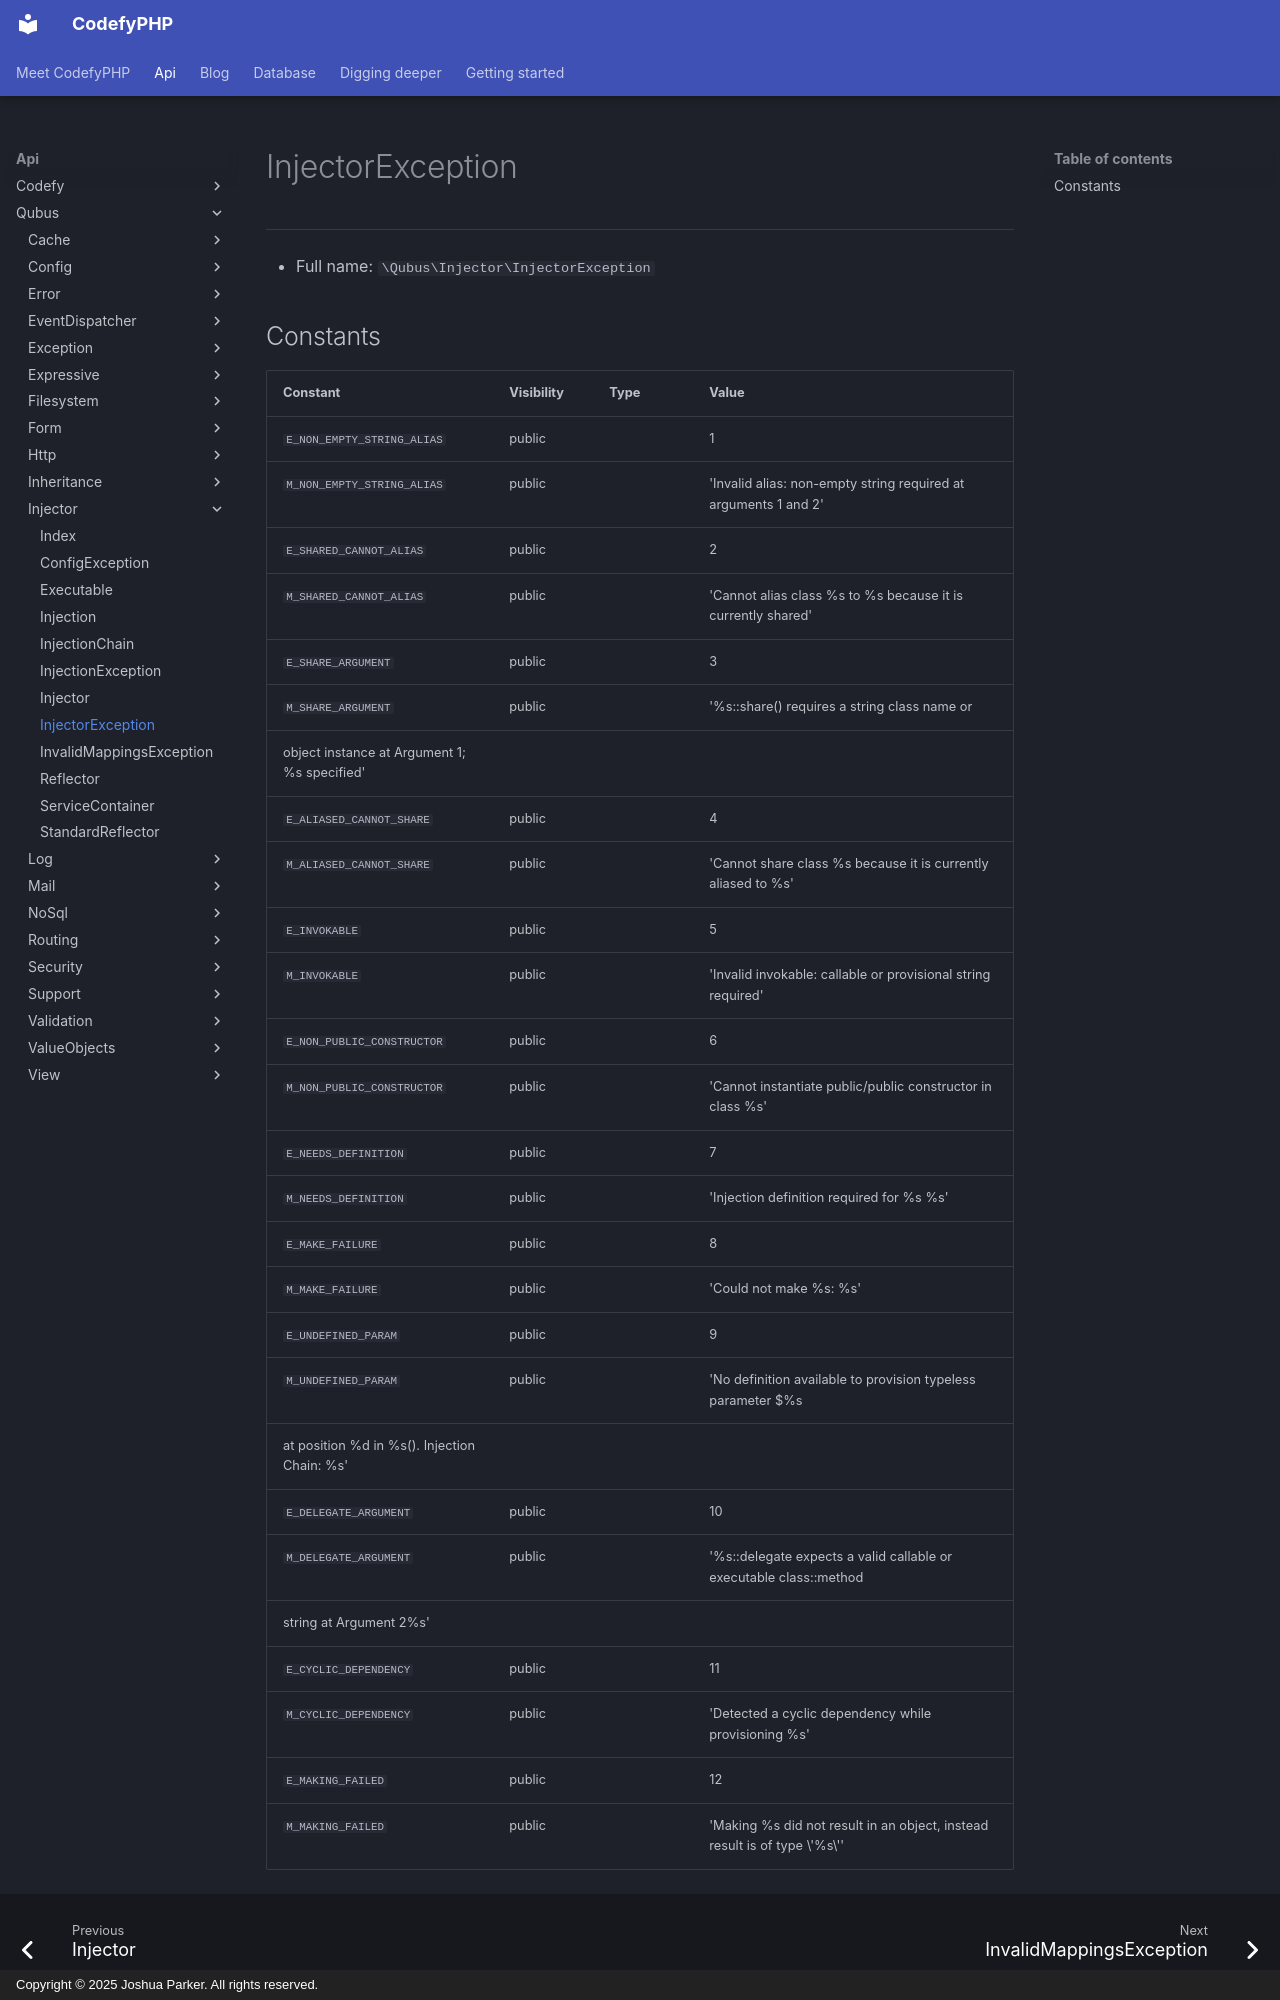

repository: codefyphp/docs · page: api/Qubus/Injector/InjectorException/index.html · generator: mkdocs · copyright: Copyright © 2025 Joshua Parker. All rights reserved.

# InjectorException

***

* Full name: `\Qubus\Injector\InjectorException`

## Constants


| Constant                   | Visibility | Type | Value                                                                                                                                                  |
|----------------------------|------------|------|--------------------------------------------------------------------------------------------------------------------------------------------------------|
| `E_NON_EMPTY_STRING_ALIAS` | public     |      | 1                                                                                                                                                      |
| `M_NON_EMPTY_STRING_ALIAS` | public     |      | 'Invalid alias: non-empty string required at arguments 1 and 2'                                                                                        |
| `E_SHARED_CANNOT_ALIAS`    | public     |      | 2                                                                                                                                                      |
| `M_SHARED_CANNOT_ALIAS`    | public     |      | 'Cannot alias class %s to %s because it is currently shared'                                                                                           |
| `E_SHARE_ARGUMENT`         | public     |      | 3                                                                                                                                                      |
| `M_SHARE_ARGUMENT`         | public     |      | '%s::share() requires a string class name or 
                                            object instance at Argument 1; %s specified'                 |
| `E_ALIASED_CANNOT_SHARE`   | public     |      | 4                                                                                                                                                      |
| `M_ALIASED_CANNOT_SHARE`   | public     |      | 'Cannot share class %s because it is currently aliased to %s'                                                                                          |
| `E_INVOKABLE`              | public     |      | 5                                                                                                                                                      |
| `M_INVOKABLE`              | public     |      | 'Invalid invokable: callable or provisional string required'                                                                                           |
| `E_NON_PUBLIC_CONSTRUCTOR` | public     |      | 6                                                                                                                                                      |
| `M_NON_PUBLIC_CONSTRUCTOR` | public     |      | 'Cannot instantiate public/public constructor in class %s'                                                                                             |
| `E_NEEDS_DEFINITION`       | public     |      | 7                                                                                                                                                      |
| `M_NEEDS_DEFINITION`       | public     |      | 'Injection definition required for %s %s'                                                                                                              |
| `E_MAKE_FAILURE`           | public     |      | 8                                                                                                                                                      |
| `M_MAKE_FAILURE`           | public     |      | 'Could not make %s: %s'                                                                                                                                |
| `E_UNDEFINED_PARAM`        | public     |      | 9                                                                                                                                                      |
| `M_UNDEFINED_PARAM`        | public     |      | 'No definition available to provision typeless parameter $%s 
                                            at position %d in %s(). Injection Chain: %s' |
| `E_DELEGATE_ARGUMENT`      | public     |      | 10                                                                                                                                                     |
| `M_DELEGATE_ARGUMENT`      | public     |      | '%s::delegate expects a valid callable or executable class::method 
                                            string at Argument 2%s'                |
| `E_CYCLIC_DEPENDENCY`      | public     |      | 11                                                                                                                                                     |
| `M_CYCLIC_DEPENDENCY`      | public     |      | 'Detected a cyclic dependency while provisioning %s'                                                                                                   |
| `E_MAKING_FAILED`          | public     |      | 12                                                                                                                                                     |
| `M_MAKING_FAILED`          | public     |      | 'Making %s did not result in an object, instead result is of type \'%s\''
